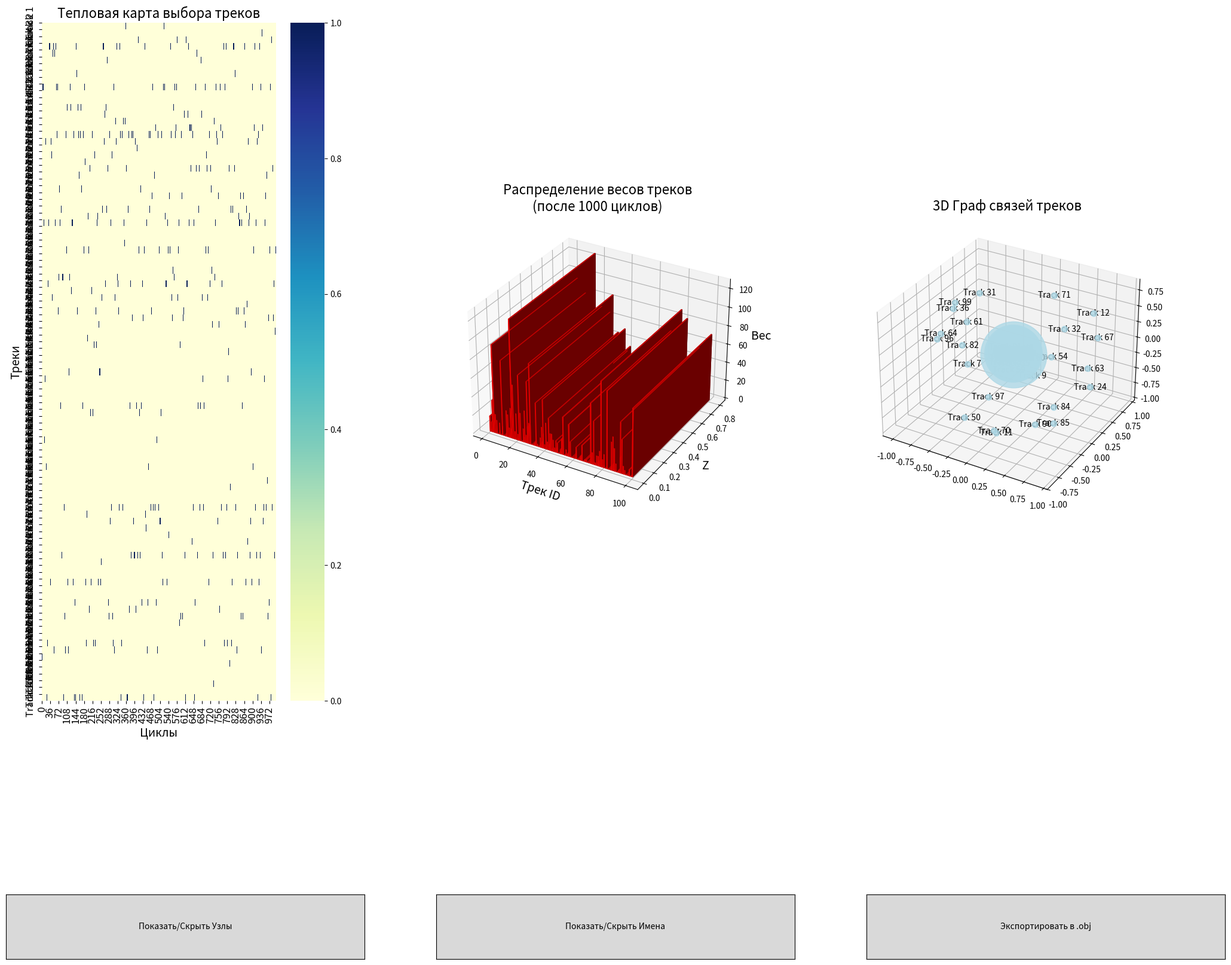

This figure's Python source:
import random
import uuid
import matplotlib.pyplot as plt
import seaborn as sns
import networkx as nx
from mpl_toolkits.mplot3d import Axes3D
from collections import defaultdict
from matplotlib.widgets import Button


class Track:
    def __init__(self, name, weight=1):
        self.id = uuid.uuid4()  # Уникальный идентификатор трека
        self.name = name
        self.weight = weight

    def __repr__(self):
        return f"Track(id={self.id}, name={self.name}, weight={self.weight})"


class Playlist:
    def __init__(self, tracks):
        self.tracks = tracks

    def choose_track(self):
        total_weight = sum(track.weight for track in self.tracks)
        rand = random.uniform(0, total_weight)
        cumulative_weight = 0
        for track in self.tracks:
            cumulative_weight += track.weight
            if rand < cumulative_weight:
                track.weight += 2
                return track

    def choose_multiple_tracks(self, num_tracks):
        return [self.choose_track() for _ in range(num_tracks)]

    def __repr__(self):
        return "\n".join(str(track) for track in self.tracks)


def export_graph_to_obj(G, pos, file_name="graph_3d.obj"):
    """
    Экспортирует граф с 3D-позициями узлов в формат .obj.
    """
    with open(file_name, "w") as obj_file:
        obj_file.write("# 3D Граф узлов и рёбер\n")
        node_indices = {}

        # Экспорт узлов (vertex)
        for i, (node, coords) in enumerate(pos.items(), 1):
            node_indices[node] = i
            x, y, z = coords
            obj_file.write(f"v {x:.4f} {y:.4f} {z:.4f}\n")  # Запись вершины

        # Экспорт рёбер (lines)
        obj_file.write("\n# Рёбра\n")
        for edge in G.edges:
            node1, node2 = edge
            obj_file.write(f"l {node_indices[node1]} {node_indices[node2]}\n")  # Запись линии


def plot_combined_graphs(tracks, track_selection_history, connections, num_cycles):
    fig = plt.figure(figsize=(24, 18))  # Увеличенное окно
    plt.subplots_adjust(bottom=0.25, wspace=0.4)  # Пространство снизу для кнопок

    # График 1: Тепловая карта выбора треков
    ax1 = fig.add_subplot(131)
    track_names = list(track_selection_history.keys())
    heatmap_data = [history for history in track_selection_history.values()]
    sns.heatmap(heatmap_data, ax=ax1, cmap="YlGnBu", cbar=True)
    ax1.set_title("Тепловая карта выбора треков", fontsize=16)
    ax1.set_xlabel("Циклы", fontsize=14)
    ax1.set_ylabel("Треки", fontsize=14)
    ax1.set_yticks(range(len(track_names)))
    ax1.set_yticklabels(track_names, fontsize=12)
    ax1.tick_params(axis="x", labelsize=12)

    # График 2: 3D-гистограмма распределения весов треков
    ax2 = fig.add_subplot(132, projection='3d')
    x = [track.name for track in tracks]
    y = list(range(1, len(tracks) + 1))
    z = [0] * len(tracks)
    dx = [0.8] * len(tracks)
    dy = [0.8] * len(tracks)
    dz = [track.weight for track in tracks]
    ax2.bar3d(y, z, z, dx, dy, dz, shade=True, color='red')
    ax2.set_xlabel("Трек ID", fontsize=14)
    ax2.set_ylabel("Z", fontsize=14)
    ax2.set_zlabel("Вес", fontsize=14)
    ax2.set_title(f"Распределение весов треков\n(после {num_cycles} циклов)", fontsize=16)

    # График 3: 3D граф связей
    ax3 = fig.add_subplot(133, projection="3d")
    G = nx.Graph()
    for track in tracks:
        G.add_node(track.name, weight=track.weight)
    threshold = 1
    for (track1, track2), weight in connections.items():
        if weight >= threshold:
            G.add_edge(track1, track2, weight=weight)

    pos = nx.spring_layout(G, seed=42, dim=3)  # Используем 3D раскладку

    # Переменные для скрытия/показа узлов и рёбер
    show_nodes = True
    show_edge_labels = True

    # Функция для отрисовки графика
    def draw_graph():
        ax3.clear()
        ax3.set_title("3D Граф связей треков", fontsize=16)
        if show_nodes:
            for node, (x, y, z) in pos.items():
                ax3.scatter(x, y, z, s=G.nodes[node]["weight"] * 50, color="lightblue", alpha=0.8)
                if show_edge_labels:
                    ax3.text(x, y, z, node, fontsize=10, ha='center', va='center')
        for edge in G.edges:
            x1, y1, z1 = pos[edge[0]]
            x2, y2, z2 = pos[edge[1]]
            ax3.plot([x1, x2], [y1, y2], [z1, z2], color="gray", alpha=0.5)

        ax3.figure.canvas.draw_idle()

    draw_graph()

    # Функция для скрытия/показа узлов
    def toggle_nodes(event):
        nonlocal show_nodes
        show_nodes = not show_nodes
        draw_graph()

    # Функция для скрытия/показа имён треков
    def toggle_edge_labels(event):
        nonlocal show_edge_labels
        show_edge_labels = not show_edge_labels
        draw_graph()

    # Функция для экспорта графа
    def export_graph(event):
        export_graph_to_obj(G, pos, file_name="graph_3d.obj")
        print("Граф экспортирован в 'graph_3d.obj'.")

    # Добавление кнопок
    button_ax1 = plt.axes([0.1, 0.01, 0.25, 0.06])
    button_nodes = Button(button_ax1, "Показать/Скрыть Узлы")
    button_nodes.on_clicked(toggle_nodes)

    button_ax2 = plt.axes([0.4, 0.01, 0.25, 0.06])
    button_edge_labels = Button(button_ax2, "Показать/Скрыть Имена")
    button_edge_labels.on_clicked(toggle_edge_labels)

    button_ax3 = plt.axes([0.7, 0.01, 0.25, 0.06])
    export_button = Button(button_ax3, "Экспортировать в .obj")
    export_button.on_clicked(export_graph)

    plt.show()


def run_simulation(num_tracks, num_cycles, tracks_per_cycle):
    tracks = [Track(f"Track {i + 1}") for i in range(num_tracks)]
    playlist = Playlist(tracks)
    track_selection_history = defaultdict(list)
    connections = defaultdict(int)
    previous_track = None

    for _ in range(num_cycles):
        chosen_tracks = playlist.choose_multiple_tracks(tracks_per_cycle)
        for i in range(len(chosen_tracks)):
            for j in range(i + 1, len(chosen_tracks)):
                connections[(chosen_tracks[i].name, chosen_tracks[j].name)] += 1
        if tracks_per_cycle == 1 and previous_track:
            connections[(previous_track.name, chosen_tracks[0].name)] += 1
        previous_track = chosen_tracks[0] if tracks_per_cycle == 1 else None
        for track in tracks:
            track_selection_history[track.name].append(1 if track in chosen_tracks else 0)

    plot_combined_graphs(tracks, track_selection_history, connections, num_cycles)


# Основные параметры симуляции
num_tracks = 100  # Количество треков
num_cycles = 1000  # Количество циклов
tracks_per_cycle = 1  # Количество треков, выбираемых за цикл

run_simulation(num_tracks, num_cycles, tracks_per_cycle)
